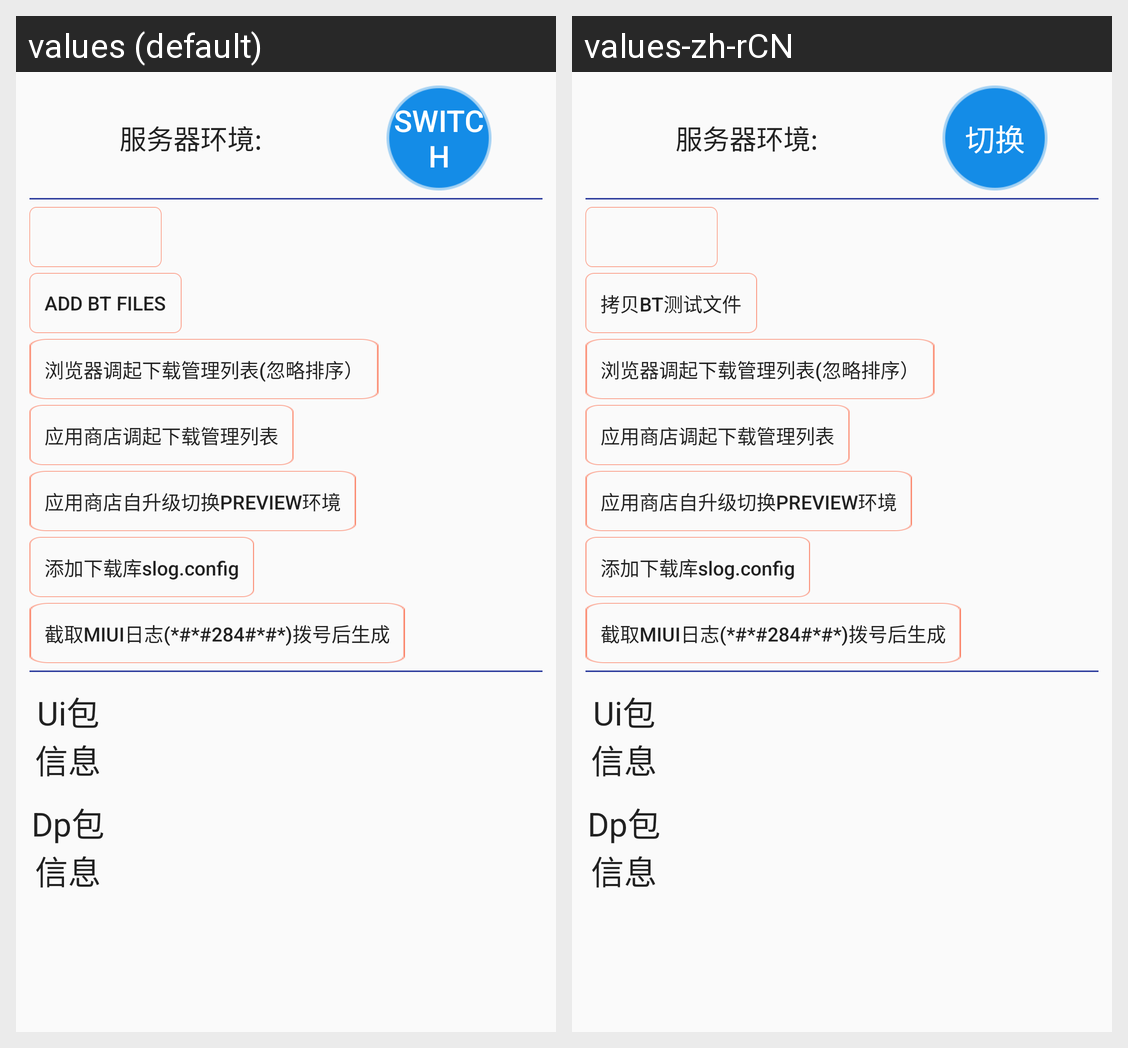

Translations of the strings shown on this Android screen, per locale in the grid:
Android screen res/layout/fragment_tools.xml rendered under 2 locales, left to right: values (default), values-zh-rCN. Device: Nexus 5 (rendered at 1080×1920; each locale shown at half size, 540×960, under a caption strip naming it); theme AppTheme.
Strings drawn on this screen, with the default value and each locale's value (text and hints the layout hard-codes, and strings that could not be matched under every locale, appear in the picture but are not listed):

btn_switch_test
  values: Switch
  values-zh-rCN: 切换

btn_bt
  values: add BT files
  values-zh-rCN: 拷贝BT测试文件
